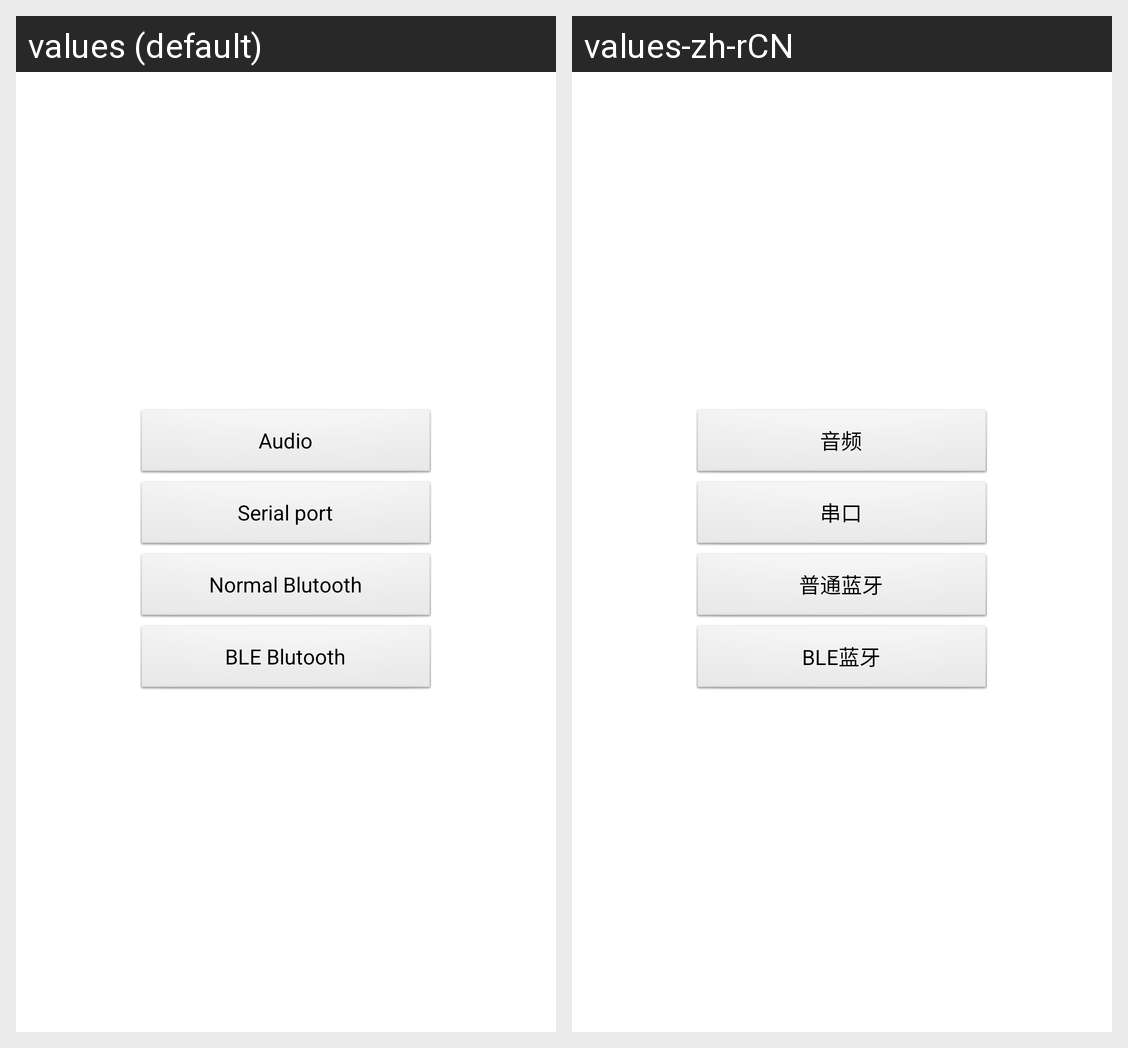

Translations of the strings shown on this Android screen, per locale in the grid:
Android screen res/layout/activity_welcome.xml rendered under 2 locales, left to right: values (default), values-zh-rCN. Device: Nexus 5 (rendered at 1080×1920; each locale shown at half size, 540×960, under a caption strip naming it); theme AppTheme.
Strings drawn on this screen, with the default value and each locale's value (text and hints the layout hard-codes, and strings that could not be matched under every locale, appear in the picture but are not listed):

audio
  values: Audio
  values-zh-rCN: 音频

serial_port
  values: Serial port
  values-zh-rCN: 串口

normal_bluetooth
  values: Normal Blutooth
  values-zh-rCN: 普通蓝牙

other_blu
  values: BLE Blutooth
  values-zh-rCN: BLE蓝牙
